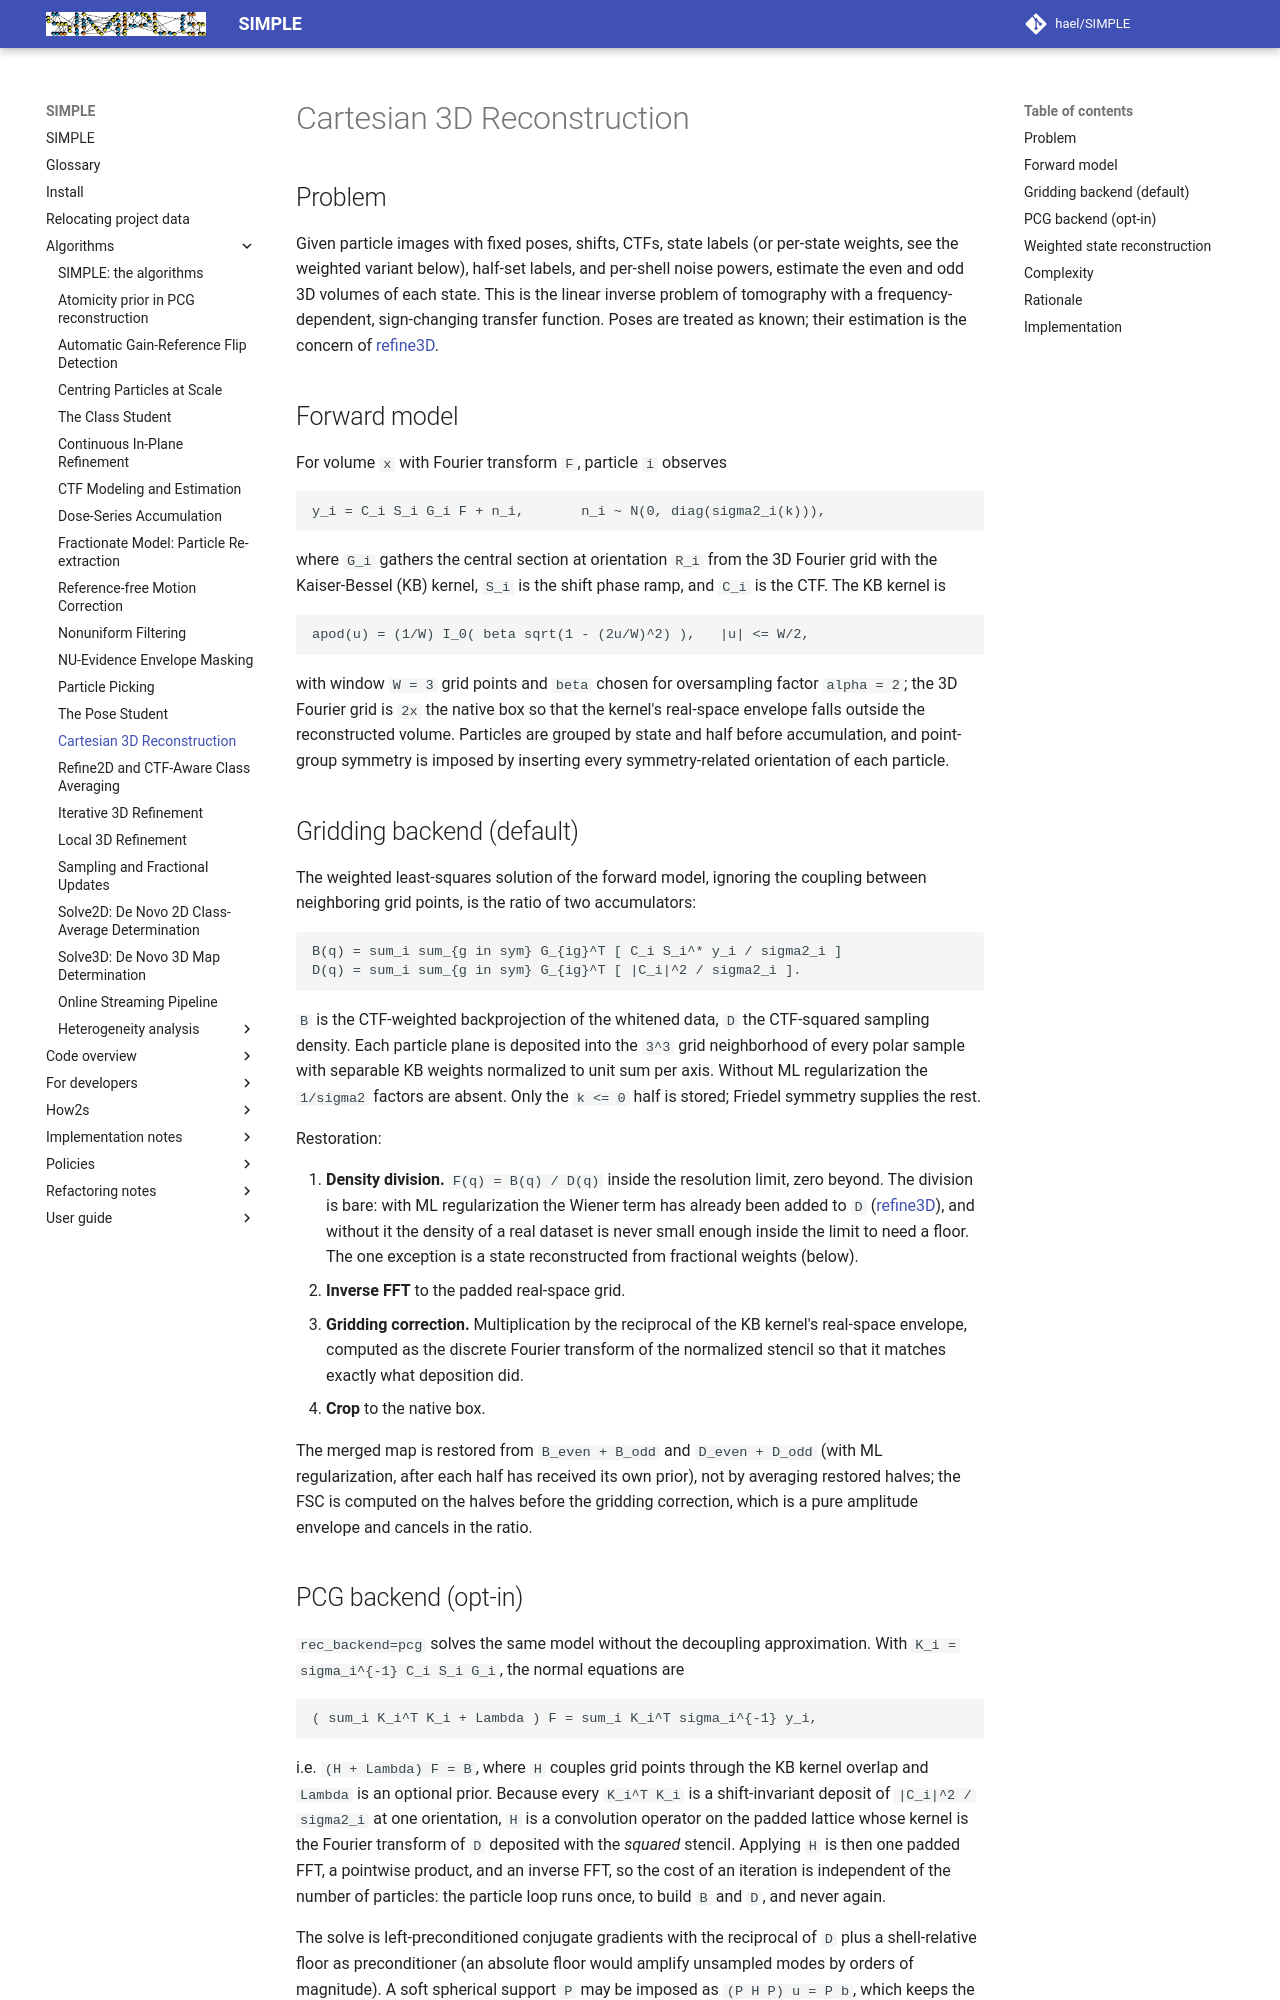

repository: hael/SIMPLE · page: algorithms/reconstruction.html · generator: mkdocs

# Cartesian 3D Reconstruction

## Problem

Given particle images with fixed poses, shifts, CTFs, state labels (or
per-state weights, see the weighted variant below), half-set labels, and
per-shell noise powers, estimate the even and odd 3D volumes of each state. This is the linear inverse problem of tomography with a
frequency-dependent, sign-changing transfer function. Poses are treated as
known; their estimation is the concern of [refine3D](refine3d.md).

## Forward model

For volume `x` with Fourier transform `F`, particle `i` observes

```text
y_i = C_i S_i G_i F + n_i,       n_i ~ N(0, diag(sigma2_i(k))),
```

where `G_i` gathers the central section at orientation `R_i` from the 3D
Fourier grid with the Kaiser-Bessel (KB) kernel, `S_i` is the shift phase
ramp, and `C_i` is the CTF. The KB kernel is

```text
apod(u) = (1/W) I_0( beta sqrt(1 - (2u/W)^2) ),   |u| <= W/2,
```

with window `W = 3` grid points and `beta` chosen for oversampling factor
`alpha = 2`; the 3D Fourier grid is `2x` the native box so that the kernel's
real-space envelope falls outside the reconstructed volume. Particles are
grouped by state and half before accumulation, and point-group symmetry is
imposed by inserting every symmetry-related orientation of each particle.

## Gridding backend (default)

The weighted least-squares solution of the forward model, ignoring the
coupling between neighboring grid points, is the ratio of two accumulators:

```text
B(q) = sum_i sum_{g in sym} G_{ig}^T [ C_i S_i^* y_i / sigma2_i ]
D(q) = sum_i sum_{g in sym} G_{ig}^T [ |C_i|^2 / sigma2_i ].
```

`B` is the CTF-weighted backprojection of the whitened data, `D` the
CTF-squared sampling density. Each particle plane is deposited into the `3^3`
grid neighborhood of every polar sample with separable KB weights normalized
to unit sum per axis. Without ML regularization the `1/sigma2` factors are
absent. Only the `k <= 0` half is stored; Friedel symmetry supplies the rest.

Restoration:

1. **Density division.** `F(q) = B(q) / D(q)` inside the resolution limit,
   zero beyond. The division is bare: with ML regularization the
   Wiener term has already been added to `D` ([refine3D](refine3d.md)), and
   without it the density of a real dataset is never small enough inside the
   limit to need a floor. The one exception is a state reconstructed from
   fractional weights (below).
2. **Inverse FFT** to the padded real-space grid.
3. **Gridding correction.** Multiplication by the reciprocal of the KB
   kernel's real-space envelope, computed as the discrete Fourier transform of
   the normalized stencil so that it matches exactly what deposition did.
4. **Crop** to the native box.

The merged map is restored from `B_even + B_odd` and `D_even + D_odd` (with ML
regularization, after each half has received its own prior), not by averaging
restored halves; the FSC is computed on the halves before the gridding
correction, which is a pure amplitude envelope and cancels in the ratio.
